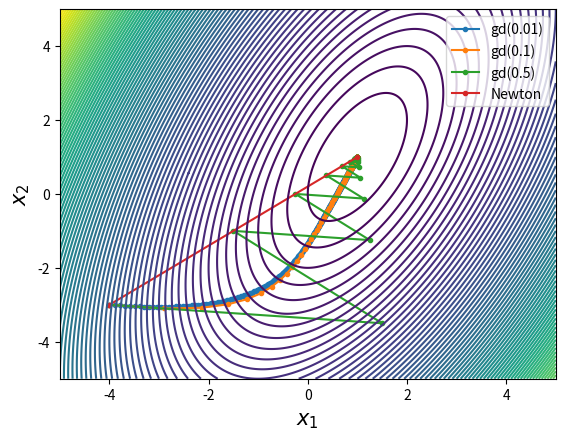

Write Python code to recreate this figure.
import numpy as np
import time
from tqdm import tqdm
from matplotlib import pyplot as plt

Q = np.array([
    [3, -1],
    [-1, 1],
],dtype = np.float64)

b = np.array([
    [-2],
    [0],
],dtype = np.float64)

x0 = np.array([
    [-4],
    [-3],
],dtype = np.float64)

x_star = np.array([
    [1],
    [1],
],dtype = np.float64)

x = np.zeros((2,1),dtype = np.float64)

a_gd_list = [0.01, 0.1, 0.5]

def J(x):

    j = (1/2)*x.T@Q@x + b.T@x

    return j[0][0]

def djdx(x):
    
    djdx = np.array([
        [(3*x[0][0] - x[1][0] -2), (x[1][0] - x[0][0])],
    ],dtype = np.float64)
    
    return djdx

def d2jdx2(x):
    
    d2jdx2 = np.array([
        [3, -1],
        [-1, 1],
    ],dtype = np.float64)
    
    return d2jdx2

def gradient_descent(a_gd, x):
    
    p = - djdx(x).T
    
    dx = a_gd * p
    
    return dx

def newton(x):
    
    dx = -np.linalg.inv(d2jdx2(x))@djdx(x).T
    
    return dx

def main():
    
    x_j = np.linspace(-5, 5, 1000)
    y_j = np.linspace(-5, 5, 1000)
    X, Y = np.meshgrid(x_j, y_j)
    Z = 3/2*X**2 + 1/2*Y**2 - X*Y - 2*X
    
    x_data = [[x0[0][0]] for i in range(len(a_gd_list) + 1)]
    y_data = [[x0[1][0]] for i in range(len(a_gd_list) + 1)]
    
    i_gd = 0
        
    for a_gd in a_gd_list:
        
        x = x0.copy()
        
        print(a_gd)
                
        for i in tqdm(range(10000)):
            
            x += gradient_descent(a_gd, x)
            
            x_data[i_gd].append(x[0][0])
            y_data[i_gd].append(x[1][0])
                        
            if abs(J(x_star) - J(x)) < 0.00001:
                
                break
                        
        i_gd += 1
    
    x = x0.copy()
    print("newton")

    for i in tqdm(range(10000)):
        
        x += newton(x)
        
        x_data[i_gd].append(x[0][0])
        y_data[i_gd].append(x[1][0])
                
        if abs(J(x_star) - J(x)) < 0.00001:
                break
        
    fig = plt.figure()
        
    ax0 = fig.add_subplot(1,1,1)
    ax0.plot(x_data[0], y_data[0], marker=".", label="gd(0.01)")
    ax0.plot(x_data[1], y_data[1], marker=".", label="gd(0.1)")
    ax0.plot(x_data[2], y_data[2], marker=".", label="gd(0.5)")
    ax0.plot(x_data[3], y_data[3], marker=".", label="Newton")
    ax0.contour(X, Y, Z, 100)
    
    ax0.set_xlabel("$\it{x_{1}}$",fontsize=15)
    ax0.set_ylabel("$\it{x_{2}}$",fontsize=15)
    
    ax0.legend()
    
    fig.savefig("fig_1.png")
        
    return



if  __name__ == "__main__":
    
    main()
